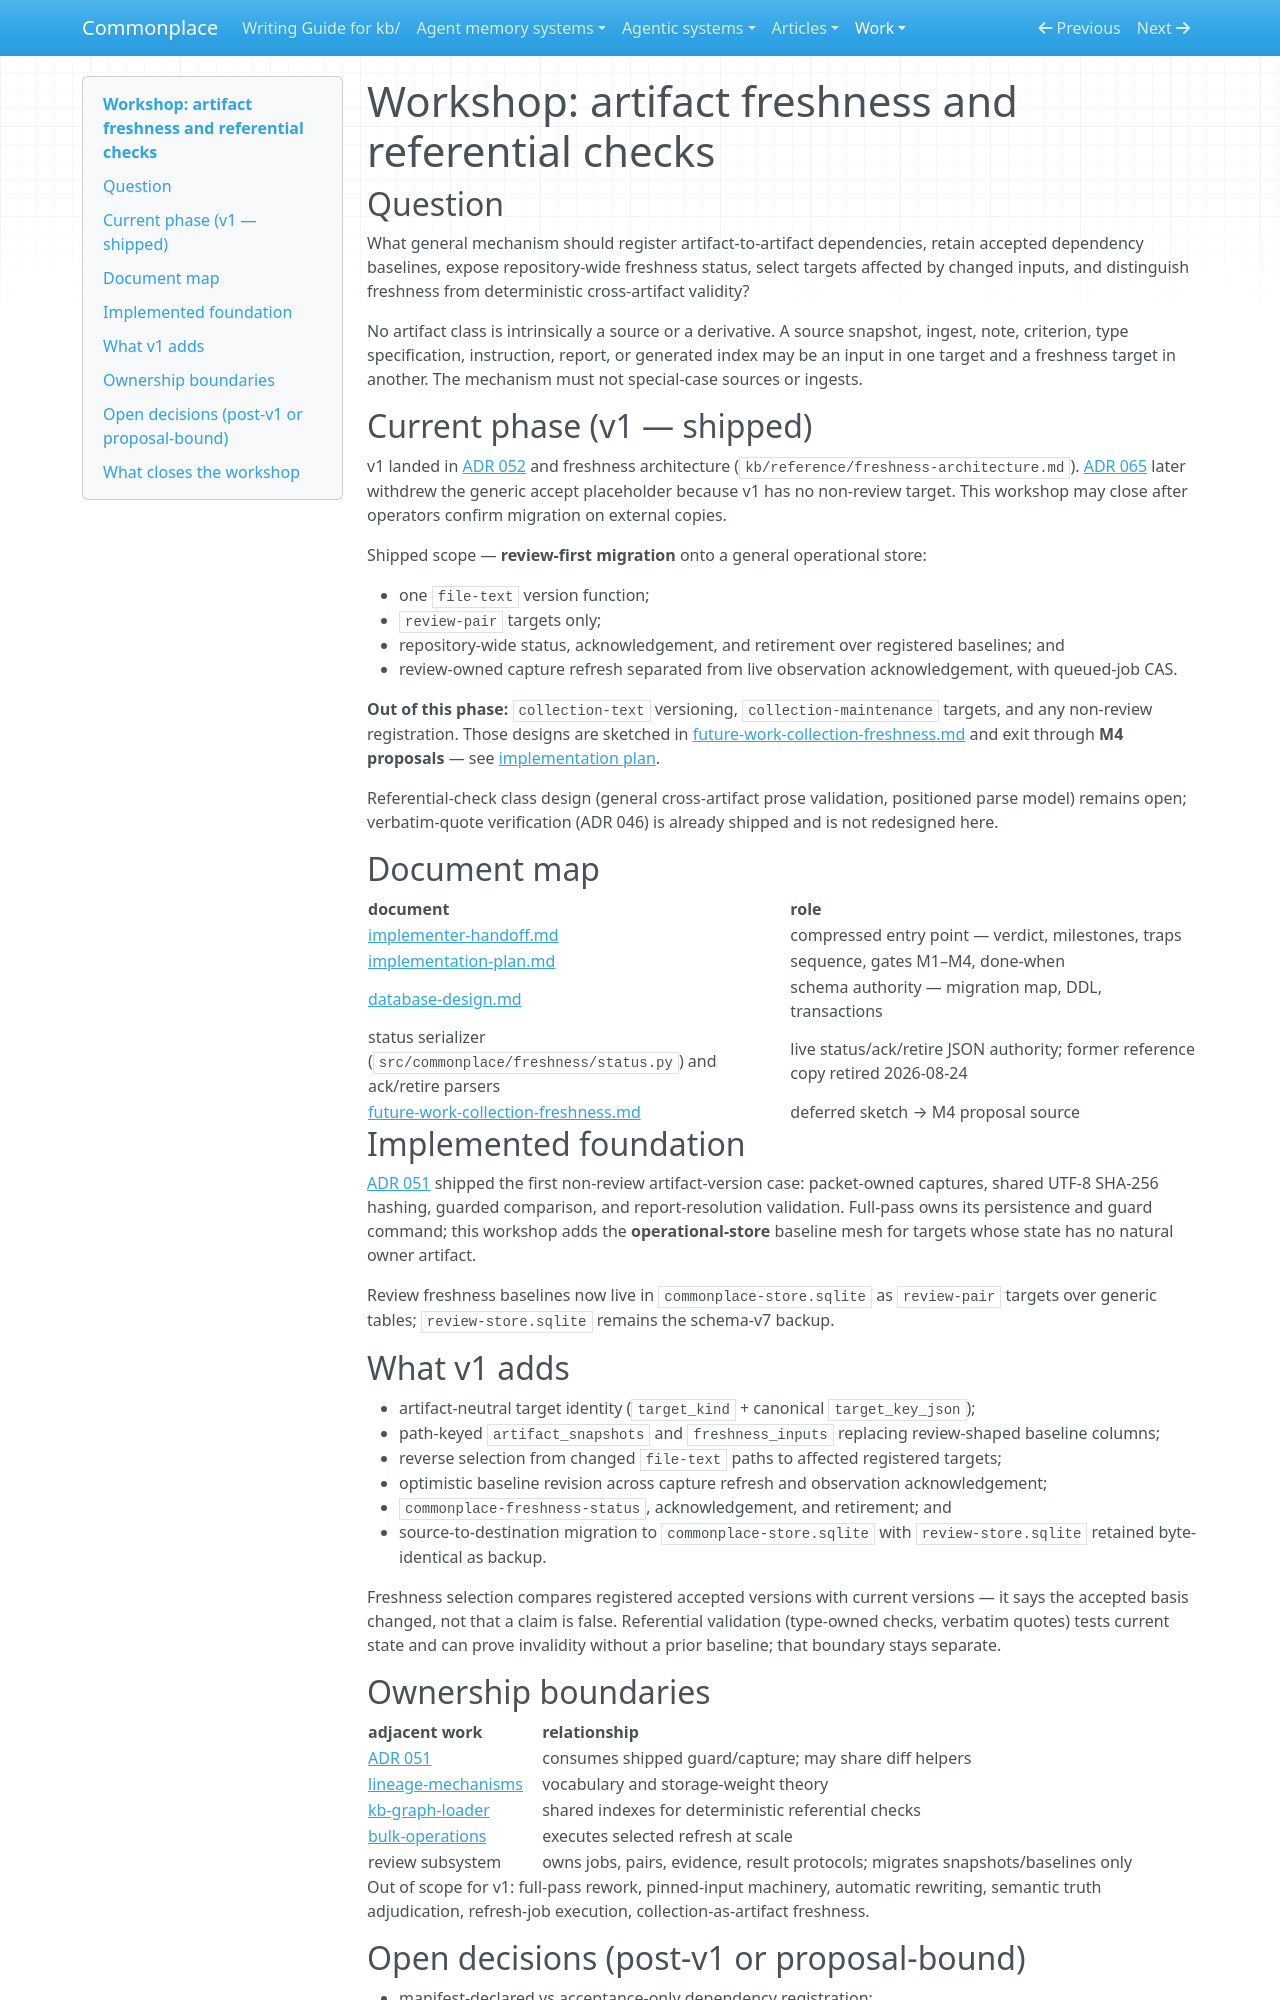

repository: zby/commonplace · page: work/artifact-freshness-and-referential-checks/index.html · generator: mkdocs

# Workshop: artifact freshness and referential checks

## Question

What general mechanism should register artifact-to-artifact dependencies, retain accepted dependency baselines, expose repository-wide freshness status, select targets affected by changed inputs, and distinguish freshness from deterministic cross-artifact validity?

No artifact class is intrinsically a source or a derivative. A source snapshot, ingest, note, criterion, type specification, instruction, report, or generated index may be an input in one target and a freshness target in another. The mechanism must not special-case sources or ingests.

## Current phase (v1 — shipped)

v1 landed in [ADR 052](../../reference/adr/052-general-freshness-store-review-first-migration.md) and freshness architecture (`kb/reference/freshness-architecture.md`). [ADR 065](../../reference/adr/065-publish-only-supported-freshness-transitions.md) later withdrew the generic accept placeholder because v1 has no non-review target. This workshop may close after operators confirm migration on external copies.

Shipped scope — **review-first migration** onto a general operational store:

- one `file-text` version function;
- `review-pair` targets only;
- repository-wide status, acknowledgement, and retirement over registered baselines; and
- review-owned capture refresh separated from live observation acknowledgement, with queued-job CAS.

**Out of this phase:** `collection-text` versioning, `collection-maintenance` targets, and any non-review registration. Those designs are sketched in [future-work-collection-freshness.md](./future-work-collection-freshness.md) and exit through **M4 proposals** — see [implementation plan](./implementation-plan.md).

Referential-check class design (general cross-artifact prose validation, positioned parse model) remains open; verbatim-quote verification (ADR 046) is already shipped and is not redesigned here.

## Document map

| document | role |
|---|---|
| [implementer-handoff.md](./implementer-handoff.md) | compressed entry point — verdict, milestones, traps |
| [implementation-plan.md](./implementation-plan.md) | sequence, gates M1–M4, done-when |
| [database-design.md](./database-design.md) | schema authority — migration map, DDL, transactions |
| status serializer (`src/commonplace/freshness/status.py`) and ack/retire parsers | live status/ack/retire JSON authority; former reference copy retired 2026-08-24 |
| [future-work-collection-freshness.md](./future-work-collection-freshness.md) | deferred sketch → M4 proposal source |

## Implemented foundation

[ADR 051](../../reference/adr/051-full-pass-packets-own-guarded-captures-and-resolutions.md) shipped the first non-review artifact-version case: packet-owned captures, shared UTF-8 SHA-256 hashing, guarded comparison, and report-resolution validation. Full-pass owns its persistence and guard command; this workshop adds the **operational-store** baseline mesh for targets whose state has no natural owner artifact.

Review freshness baselines now live in `commonplace-store.sqlite` as `review-pair` targets over generic tables; `review-store.sqlite` remains the schema-v7 backup.

## What v1 adds

- artifact-neutral target identity (`target_kind` + canonical `target_key_json`);
- path-keyed `artifact_snapshots` and `freshness_inputs` replacing review-shaped baseline columns;
- reverse selection from changed `file-text` paths to affected registered targets;
- optimistic baseline revision across capture refresh and observation acknowledgement;
- `commonplace-freshness-status`, acknowledgement, and retirement; and
- source-to-destination migration to `commonplace-store.sqlite` with `review-store.sqlite` retained byte-identical as backup.

Freshness selection compares registered accepted versions with current versions — it says the accepted basis changed, not that a claim is false. Referential validation (type-owned checks, verbatim quotes) tests current state and can prove invalidity without a prior baseline; that boundary stays separate.

## Ownership boundaries

| adjacent work | relationship |
|---|---|
| [ADR 051](../../reference/adr/051-full-pass-packets-own-guarded-captures-and-resolutions.md) | consumes shipped guard/capture; may share diff helpers |
| [lineage-mechanisms](../lineage-mechanisms/README.md) | vocabulary and storage-weight theory |
| [kb-graph-loader](../kb-graph-loader/README.md) | shared indexes for deterministic referential checks |
| [bulk-operations](../bulk-operations/README.md) | executes selected refresh at scale |
| review subsystem | owns jobs, pairs, evidence, result protocols; migrates snapshots/baselines only |

Out of scope for v1: full-pass rework, pinned-input machinery, automatic rewriting, semantic truth adjudication, refresh-job execution, collection-as-artifact freshness.
